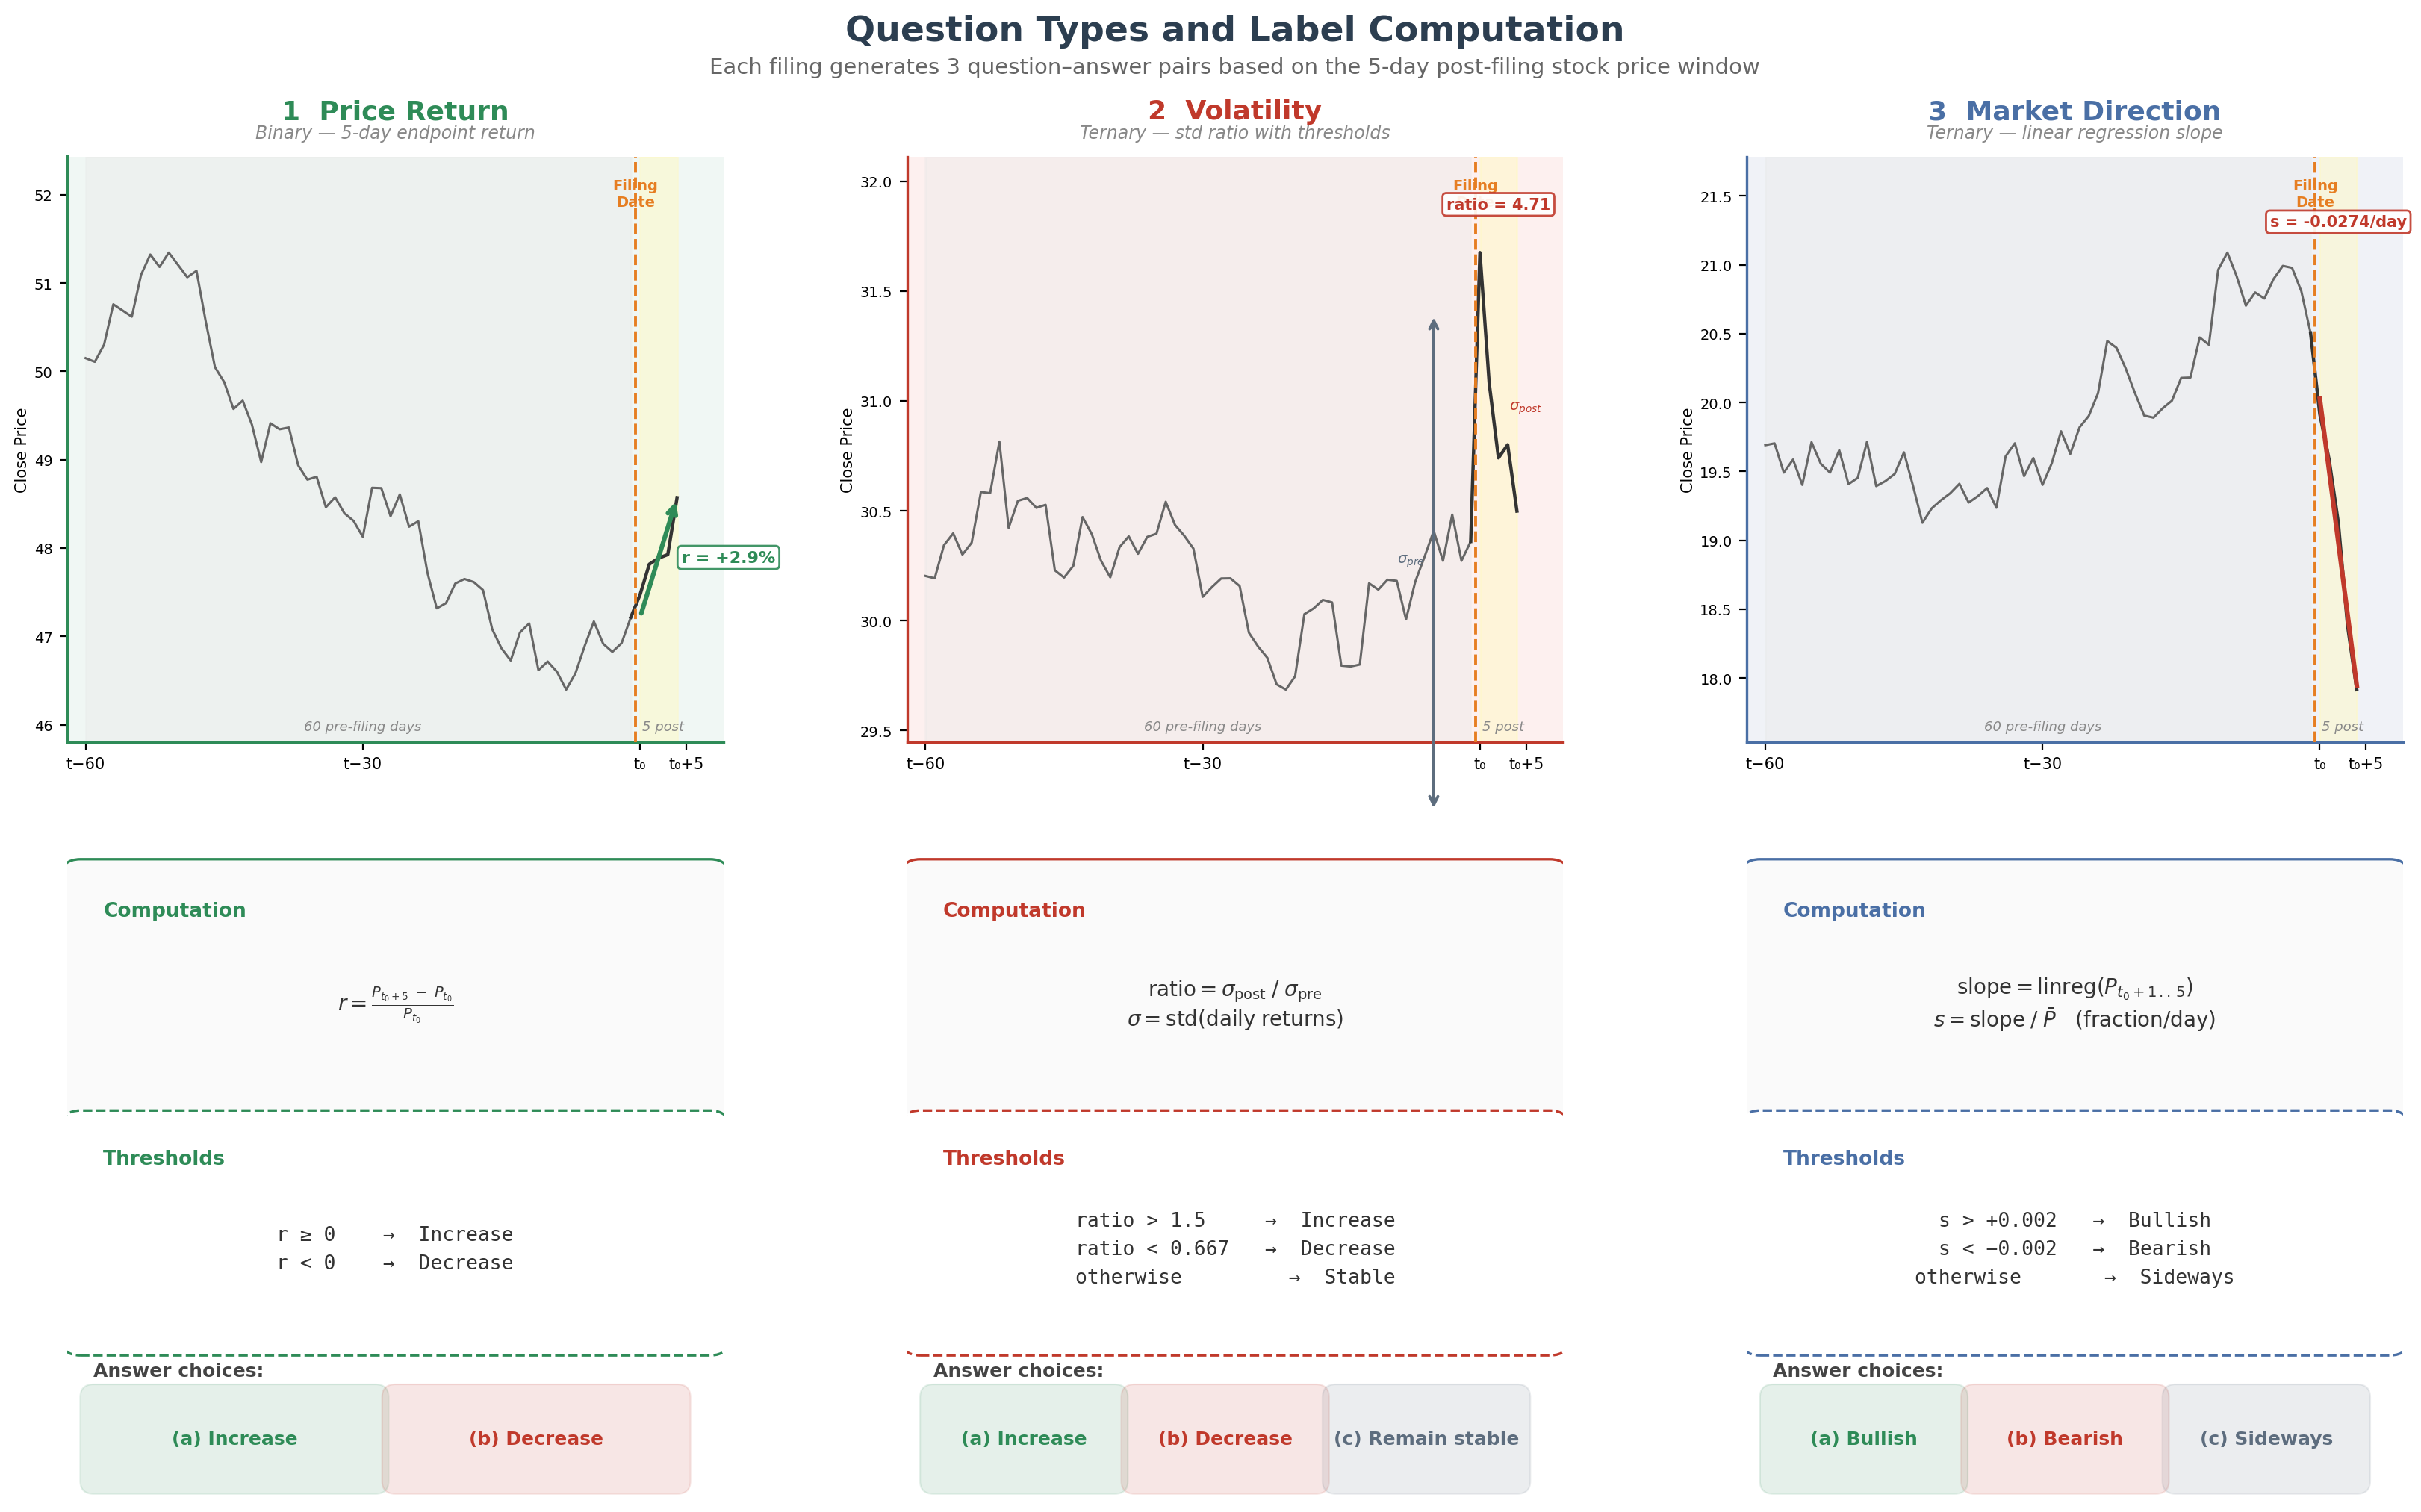

This figure's Python source:
"""
fig_006: Question Types and Label Computation
Three-panel diagram illustrating the three question types derived from each filing.
"""

import matplotlib
matplotlib.use("Agg")
import matplotlib.pyplot as plt
from matplotlib.patches import FancyBboxPatch
import numpy as np

# ── Colour palette ──────────────────────────────────────────────────────────
GREEN  = "#2E8B57"   # increase / bullish
RED    = "#C0392B"   # decrease / bearish
GRAY   = "#5D6D7E"   # stable / sideways
BG_PANELS = ["#F0F7F4", "#FDF0EF", "#F0F2F7"]
BORDER_COLORS = [GREEN, RED, "#4A6FA5"]
TITLE_BG = "#2C3E50"
FORMULA_BG = "#FAFAFA"

# ── Synthetic price data for schematics ─────────────────────────────────────
np.random.seed(42)
days_pre = np.arange(60)
days_post = np.arange(60, 65)

# Panel 1 – price return: clear upward move post-filing
pre1 = 50 + np.cumsum(np.random.randn(60) * 0.3)
post1_up = pre1[-1] + np.cumsum(np.random.randn(5) * 0.3 + 0.4)

# Panel 2 – volatility: low-vol pre, high-vol post
pre2 = 30 + np.cumsum(np.random.randn(60) * 0.15)
post2 = pre2[-1] + np.cumsum(np.random.randn(5) * 0.6)

# Panel 3 – direction: clear bearish slope
pre3 = 20 + np.cumsum(np.random.randn(60) * 0.2)
post3 = pre3[-1] + np.cumsum(np.random.randn(5) * 0.2 - 0.5)


def draw_price_chart(ax, pre, post, annotation_fn):
    """Draw a mini price chart with pre/post shading."""
    all_prices = np.concatenate([pre, post])
    ymin, ymax = all_prices.min(), all_prices.max()
    yrng = ymax - ymin
    pad_lo = ymin - yrng * 0.12
    pad_hi = ymax + yrng * 0.22

    # Shaded regions
    ax.fill_between(days_pre, pad_lo, pad_hi,
                    color="#E8E8E8", alpha=0.35, zorder=0)
    ax.fill_between(days_post, pad_lo, pad_hi,
                    color="#FFF9C4", alpha=0.5, zorder=0)

    # Price line
    ax.plot(days_pre, pre, color="#666666", linewidth=1.1, zorder=2)
    ax.plot(np.concatenate([[days_pre[-1]], days_post]),
            np.concatenate([[pre[-1]], post]),
            color="#333333", linewidth=1.6, zorder=2)

    # Filing date marker
    ax.axvline(x=59.5, color="#E67E22", linewidth=1.4, linestyle="--", zorder=3)
    ax.text(59.5, ymax + yrng * 0.10, "Filing\nDate", fontsize=7,
            ha="center", va="bottom", color="#E67E22", fontweight="bold")

    # Axis
    ax.set_xlim(-2, 69)
    ax.set_ylim(pad_lo, pad_hi)
    ax.set_xticks([0, 30, 60, 65])
    ax.set_xticklabels(["t\u221260", "t\u221230", "t\u2080", "t\u2080+5"], fontsize=7.5)
    ax.tick_params(axis="y", labelsize=7)
    ax.set_ylabel("Close Price", fontsize=7.5, labelpad=2)

    # Region labels at bottom
    ax.text(30, pad_lo + yrng * 0.02, "60 pre-filing days",
            fontsize=6.5, ha="center", va="bottom", color="#888888", style="italic")
    ax.text(62.5, pad_lo + yrng * 0.02, "5 post",
            fontsize=6.5, ha="center", va="bottom", color="#888888", style="italic")

    # Annotation callback
    annotation_fn(ax, pre, post, ymin, ymax, yrng)

    ax.spines["top"].set_visible(False)
    ax.spines["right"].set_visible(False)


def annotate_return(ax, pre, post, ymin, ymax, yrng):
    p0, p5 = pre[-1], post[-1]
    ax.annotate("", xy=(64, p5), xytext=(60, p0),
                arrowprops=dict(arrowstyle="->", color=GREEN, lw=2.2))
    ret = (p5 - p0) / p0
    ax.text(64.5, (p0 + p5) / 2, f"r = {ret:+.1%}",
            fontsize=8, color=GREEN, fontweight="bold", ha="left", va="center",
            bbox=dict(boxstyle="round,pad=0.25", fc="white", ec=GREEN, alpha=0.9))


def annotate_volatility(ax, pre, post, ymin, ymax, yrng):
    pre_returns = np.diff(pre) / pre[:-1]
    full_post = np.concatenate([[pre[-1]], post])
    post_returns = np.diff(full_post) / full_post[:-1]
    pre_vol = np.std(pre_returns)
    post_vol = np.std(post_returns)
    ratio = post_vol / pre_vol

    # σ_pre bracket
    mid_pre = np.mean(pre[-10:])
    half_pre = pre_vol * mid_pre * 8
    ax.annotate("", xy=(55, mid_pre + half_pre),
                xytext=(55, mid_pre - half_pre),
                arrowprops=dict(arrowstyle="<->", color="#5D6D7E", lw=1.4))
    ax.text(54, mid_pre, r"$\sigma_{pre}$", fontsize=7, ha="right", color="#5D6D7E")

    # σ_post bracket
    mid_post = np.mean(post)
    half_post = post_vol * mid_post * 8
    ax.annotate("", xy=(62, mid_post + half_post),
                xytext=(62, mid_post - half_post),
                arrowprops=dict(arrowstyle="<->", color=RED, lw=1.4))
    ax.text(63.2, mid_post, r"$\sigma_{post}$", fontsize=7, ha="left", color=RED)

    ax.text(62, ymax + yrng * 0.10, f"ratio = {ratio:.2f}",
            fontsize=7.5, color=RED, fontweight="bold", ha="center",
            bbox=dict(boxstyle="round,pad=0.25", fc="white", ec=RED, alpha=0.9))


def annotate_direction(ax, pre, post, ymin, ymax, yrng):
    x = np.arange(len(post))
    coeffs = np.polyfit(x, post, 1)
    slope = coeffs[0]
    mean_p = np.mean(post)
    norm_slope = slope / mean_p

    fit_y = np.polyval(coeffs, x)
    ax.plot(days_post, fit_y, color=RED, linewidth=2.2, linestyle="-", zorder=4)

    # Place label above regression line, centered in the post region
    ax.text(62, ymax + yrng * 0.06,
            f"s = {norm_slope:+.4f}/day",
            fontsize=7.5, color=RED, fontweight="bold", ha="center",
            bbox=dict(boxstyle="round,pad=0.25", fc="white", ec=RED, alpha=0.9))


# ── Build figure ────────────────────────────────────────────────────────────
fig = plt.figure(figsize=(17, 10.5), facecolor="white")

# Title block — use two separate text calls to avoid overlap
fig.text(0.5, 0.975,
         "Question Types and Label Computation",
         fontsize=17, fontweight="bold", ha="center", va="center", color=TITLE_BG)
fig.text(0.5, 0.952,
         "Each filing generates 3 question\u2013answer pairs based on the 5-day post-filing stock price window",
         fontsize=10.5, ha="center", va="center", color="#666666")

# Grid: chart row (top) + info row (bottom)
gs = fig.add_gridspec(2, 3, hspace=0.18, wspace=0.28,
                      left=0.04, right=0.96, top=0.895, bottom=0.04,
                      height_ratios=[1.0, 1.1])

panels = [
    {
        "title": "1  Price Return",
        "subtitle": "Binary \u2014 5-day endpoint return",
        "pre": pre1, "post": post1_up,
        "annotate": annotate_return,
        "formula": r"$r = \frac{P_{t_0+5}\; -\; P_{t_0}}{P_{t_0}}$",
        "rule": "r \u2265 0    \u2192  Increase\nr < 0    \u2192  Decrease",
        "answers": [("(a) Increase", GREEN), ("(b) Decrease", RED)],
        "border": GREEN,
        "bg": BG_PANELS[0],
    },
    {
        "title": "2  Volatility",
        "subtitle": "Ternary \u2014 std ratio with thresholds",
        "pre": pre2, "post": post2,
        "annotate": annotate_volatility,
        "formula": (r"$\mathrm{ratio} = \sigma_{\mathrm{post}}\; /\; \sigma_{\mathrm{pre}}$"
                    + "\n"
                    + r"$\sigma = \mathrm{std}(\mathrm{daily\; returns})$"),
        "rule": "ratio > 1.5     \u2192  Increase\nratio < 0.667   \u2192  Decrease\notherwise         \u2192  Stable",
        "answers": [("(a) Increase", GREEN), ("(b) Decrease", RED),
                    ("(c) Remain stable", GRAY)],
        "border": RED,
        "bg": BG_PANELS[1],
    },
    {
        "title": "3  Market Direction",
        "subtitle": "Ternary \u2014 linear regression slope",
        "pre": pre3, "post": post3,
        "annotate": annotate_direction,
        "formula": (r"$\mathrm{slope} = \mathrm{linreg}(P_{t_0+1\,..\,5})$"
                    + "\n"
                    + r"$s = \mathrm{slope}\; /\; \bar{P}$   (fraction/day)"),
        "rule": "s > +0.002   \u2192  Bullish\ns < \u22120.002   \u2192  Bearish\notherwise       \u2192  Sideways",
        "answers": [("(a) Bullish", GREEN), ("(b) Bearish", RED),
                    ("(c) Sideways", GRAY)],
        "border": BORDER_COLORS[2],
        "bg": BG_PANELS[2],
    },
]

for col, p in enumerate(panels):
    # ── Top row: price chart ──
    ax_chart = fig.add_subplot(gs[0, col])
    ax_chart.set_facecolor(p["bg"])

    # Title + subtitle
    ax_chart.set_title(p["title"], fontsize=13, fontweight="bold",
                       color=p["border"], pad=18, loc="center")
    ax_chart.text(0.5, 1.025, p["subtitle"], transform=ax_chart.transAxes,
                  fontsize=8.5, ha="center", va="bottom", color="#888888",
                  style="italic")

    draw_price_chart(ax_chart, p["pre"], p["post"], p["annotate"])

    for spine in ax_chart.spines.values():
        spine.set_edgecolor(p["border"])
        spine.set_linewidth(1.2)

    # ── Bottom row: computation info ──
    ax_info = fig.add_subplot(gs[1, col])
    ax_info.set_facecolor(p["bg"])
    ax_info.set_xlim(0, 10)
    ax_info.set_ylim(0, 10)
    ax_info.axis("off")

    # --- Computation box ---
    box_comp = FancyBboxPatch((0.2, 6.1), 9.6, 3.5,
                              boxstyle="round,pad=0.3",
                              facecolor=FORMULA_BG, edgecolor=p["border"],
                              linewidth=1.2, zorder=2)
    ax_info.add_patch(box_comp)

    ax_info.text(0.55, 9.25, "Computation", fontsize=9.5, fontweight="bold",
                 color=p["border"], va="top")
    ax_info.text(5.0, 7.65, p["formula"], fontsize=10,
                 ha="center", va="center", color="#333333")

    # --- Thresholds box ---
    box_thresh = FancyBboxPatch((0.2, 2.5), 9.6, 3.2,
                                boxstyle="round,pad=0.3",
                                facecolor="white", edgecolor=p["border"],
                                linewidth=1.2, linestyle="--", zorder=2)
    ax_info.add_patch(box_thresh)

    ax_info.text(0.55, 5.4, "Thresholds", fontsize=9.5, fontweight="bold",
                 color=p["border"], va="top")
    ax_info.text(5.0, 3.85, p["rule"], fontsize=9.5,
                 ha="center", va="center", color="#333333",
                 family="monospace", linespacing=1.6)

    # --- Answer choice badges ---
    ax_info.text(0.4, 2.1, "Answer choices:", fontsize=9, fontweight="bold",
                 color="#444444", va="top")

    n_ans = len(p["answers"])
    total_width = 9.2
    badge_width = total_width / n_ans
    x_start = 0.4

    for i, (label, clr) in enumerate(p["answers"]):
        bx = x_start + i * badge_width
        badge = FancyBboxPatch((bx, 0.25), badge_width - 0.3, 1.3,
                               boxstyle="round,pad=0.2",
                               facecolor=clr, edgecolor=clr,
                               alpha=0.12, linewidth=0.8, zorder=2)
        ax_info.add_patch(badge)
        ax_info.text(bx + (badge_width - 0.3) / 2, 0.9, label,
                     fontsize=9, fontweight="bold", color=clr,
                     ha="center", va="center")

# ── Save ────────────────────────────────────────────────────────────────────
out_path = "/home/wangni/notion-figures/finance/fig_006.png"
fig.savefig(out_path, dpi=200, bbox_inches="tight", facecolor="white")
plt.close(fig)
print(f"Saved figure to {out_path}")
